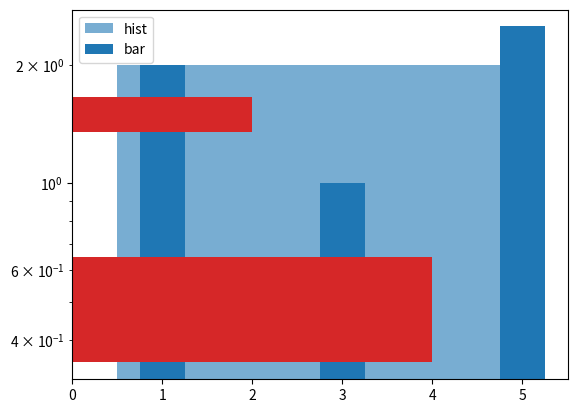

Here is the Python script that generated this plot:
# Written by calculate-plot 0.1.0: this script draws the same figure with Matplotlib 3.11.2.
import locale

import matplotlib.pyplot as plt

# Text is shaped for the language of the locale: this is the one the figure was made with.
try:
    locale.setlocale(locale.LC_CTYPE, "C.UTF-8")
except locale.Error:
    locale.setlocale(locale.LC_CTYPE, "C")

plt.hist([0.5, 1.2, 1.9, 2.2, 2.4, 3.1, 3.3, 3.8, 4.4, 5.0], bins=5, label='hist', alpha=0.6)
plt.bar([1, 3, 5], [2, 1, 2.5], width=0.5, label='bar')
plt.barh([0.5, 1.5], [4, 2], height=0.3, color='C3')
plt.semilogy()
plt.legend()

if __name__ == "__main__":
    plt.show()
